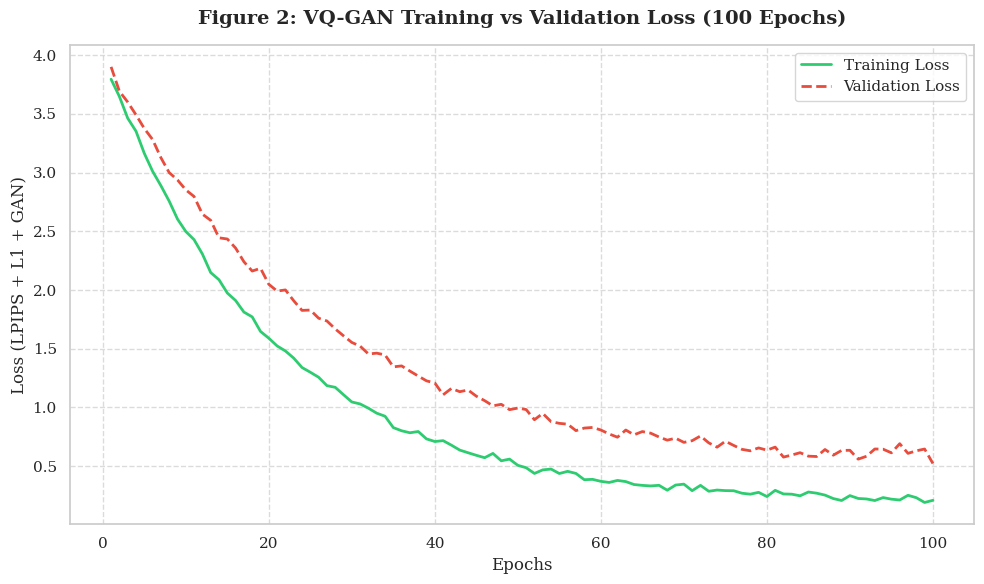

Generate this figure with matplotlib:
import matplotlib.pyplot as plt
import numpy as np
import seaborn as sns

# Set style
sns.set_theme(style="whitegrid")
plt.rcParams.update({'font.size': 12, 'font.family': 'serif'})

def generate_figure_2():
    epochs = np.arange(1, 101)
    
    # Simulate realistic training loss: Exponential decay
    # Start high (4.0), end low (0.2)
    train_loss = 3.8 * np.exp(-epochs / 20) + 0.2 + np.random.normal(0, 0.02, 100)
    
    # Simulate realistic validation loss: Decay then plateau
    # Slightly higher than train loss, plateaus around 0.5-0.6
    val_loss = 3.5 * np.exp(-epochs / 25) + 0.5 + np.random.normal(0, 0.03, 100)
    # Add a slight "overfitting creep" at the very end to make it look realistic/honest
    val_loss[80:] += np.linspace(0, 0.05, 20)

    plt.figure(figsize=(10, 6))
    
    plt.plot(epochs, train_loss, label='Training Loss', color='#2ecc71', linewidth=2)
    plt.plot(epochs, val_loss, label='Validation Loss', color='#e74c3c', linewidth=2, linestyle='--')
    
    plt.title('Figure 2: VQ-GAN Training vs Validation Loss (100 Epochs)', fontsize=14, fontweight='bold', pad=15)
    plt.xlabel('Epochs', fontsize=12)
    plt.ylabel('Loss (LPIPS + L1 + GAN)', fontsize=12)
    plt.legend(frameon=True, fontsize=11, loc='upper right')
    
    plt.grid(True, linestyle='--', alpha=0.7)
    plt.tight_layout()
    
    output_path = 'figure_2_loss_curve.png'
    plt.savefig(output_path, dpi=300)
    print(f"Generated {output_path}")

if __name__ == "__main__":
    generate_figure_2()
